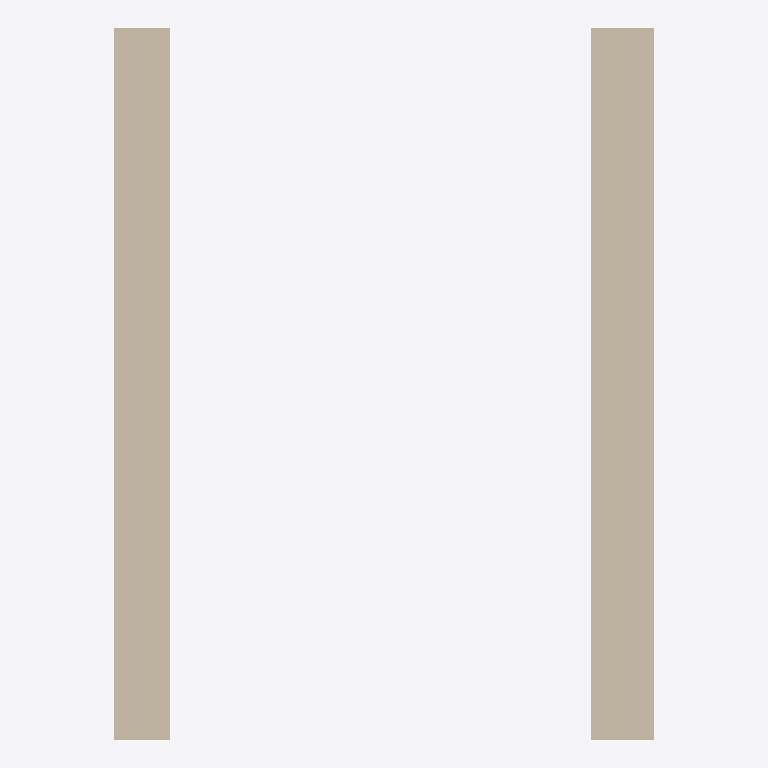
Plan cut of the same IFC building model at storey 'Ground Floor' (level 0.00 m, cut at 1.40 m), seen from above with north up, elements coloured by IFC class: 2 walls (beige). Cut surfaces are drawn darker.
Extent 2.9 m × 3.8 m × 3.0 m (x, y, z). Storeys (1): Ground Floor at 0.00 m. Elements (2): 2 IfcWall.

HEADER;
FILE_DESCRIPTION(('ViewDefinition [, SurfaceGeometryAddOnView]','ExchangeRequirement [Architecture]','Option [Elements to export: Visible elements (on all stories)]','Option [Partial Structure Display: Entire Model]','Option [IFC Domain: All]','Option [Structural Function: All Elements]','Option [Convert Grid elements: On]','Option [Split complex elements: On]','[19 more]'),'2;1');
FILE_NAME('/Users/prm4/Library/CloudStorage/OneDrive-SharedLibraries-BernerFachhochschule/I','2025-03-25T16:05:27',('Architect'),('Building Designer Office'),'DDS_IFC v3.0','IFC file generated by Graphisoft Archicad 28.0.0','The authorising person');
FILE_SCHEMA(('IFC4'));
ENDSEC;
DATA;
#1=IFCPROJECT('344O7vICcwH8qAEnwJDjSU',#2,'Project',$,$,$,$,(#3),#4);
#20=IFCSITE('20FpTZCqJy2vhVJYtjuIce',#2,'Site',$,$,#50,$,$,.ELEMENT.,(47,33,34,920000),(19,3,17,172000),0.0,$,$);
#97=IFCBUILDING('00tMo7QcxqWdIGvc4sMN2A',#2,'Building',$,$,#91,$,$,.ELEMENT.,$,$,$);
#177=IFCBUILDINGSTOREY('1oZ0wPs_PE8ANCPg3bIs4j',#2,'Ground Floor',$,$,#149,$,$,.ELEMENT.,0.0);
#151=IFCWALL('1iN$yM8G1_Hxc7Td4W4p3K',#2,'SW - 001',$,$,#178,#96,'6C5FFF16-2100-7E47-B987-7671201330D4',.NOTDEFINED.);
#99=IFCWALL('29NW7IJC$rI8Ovh9TvhtFR',#2,'SW - 001',$,$,#155,#74,'895E01D2-4CCF-F548-8639-AC9779AF73DB',.NOTDEFINED.);
ENDSEC;
